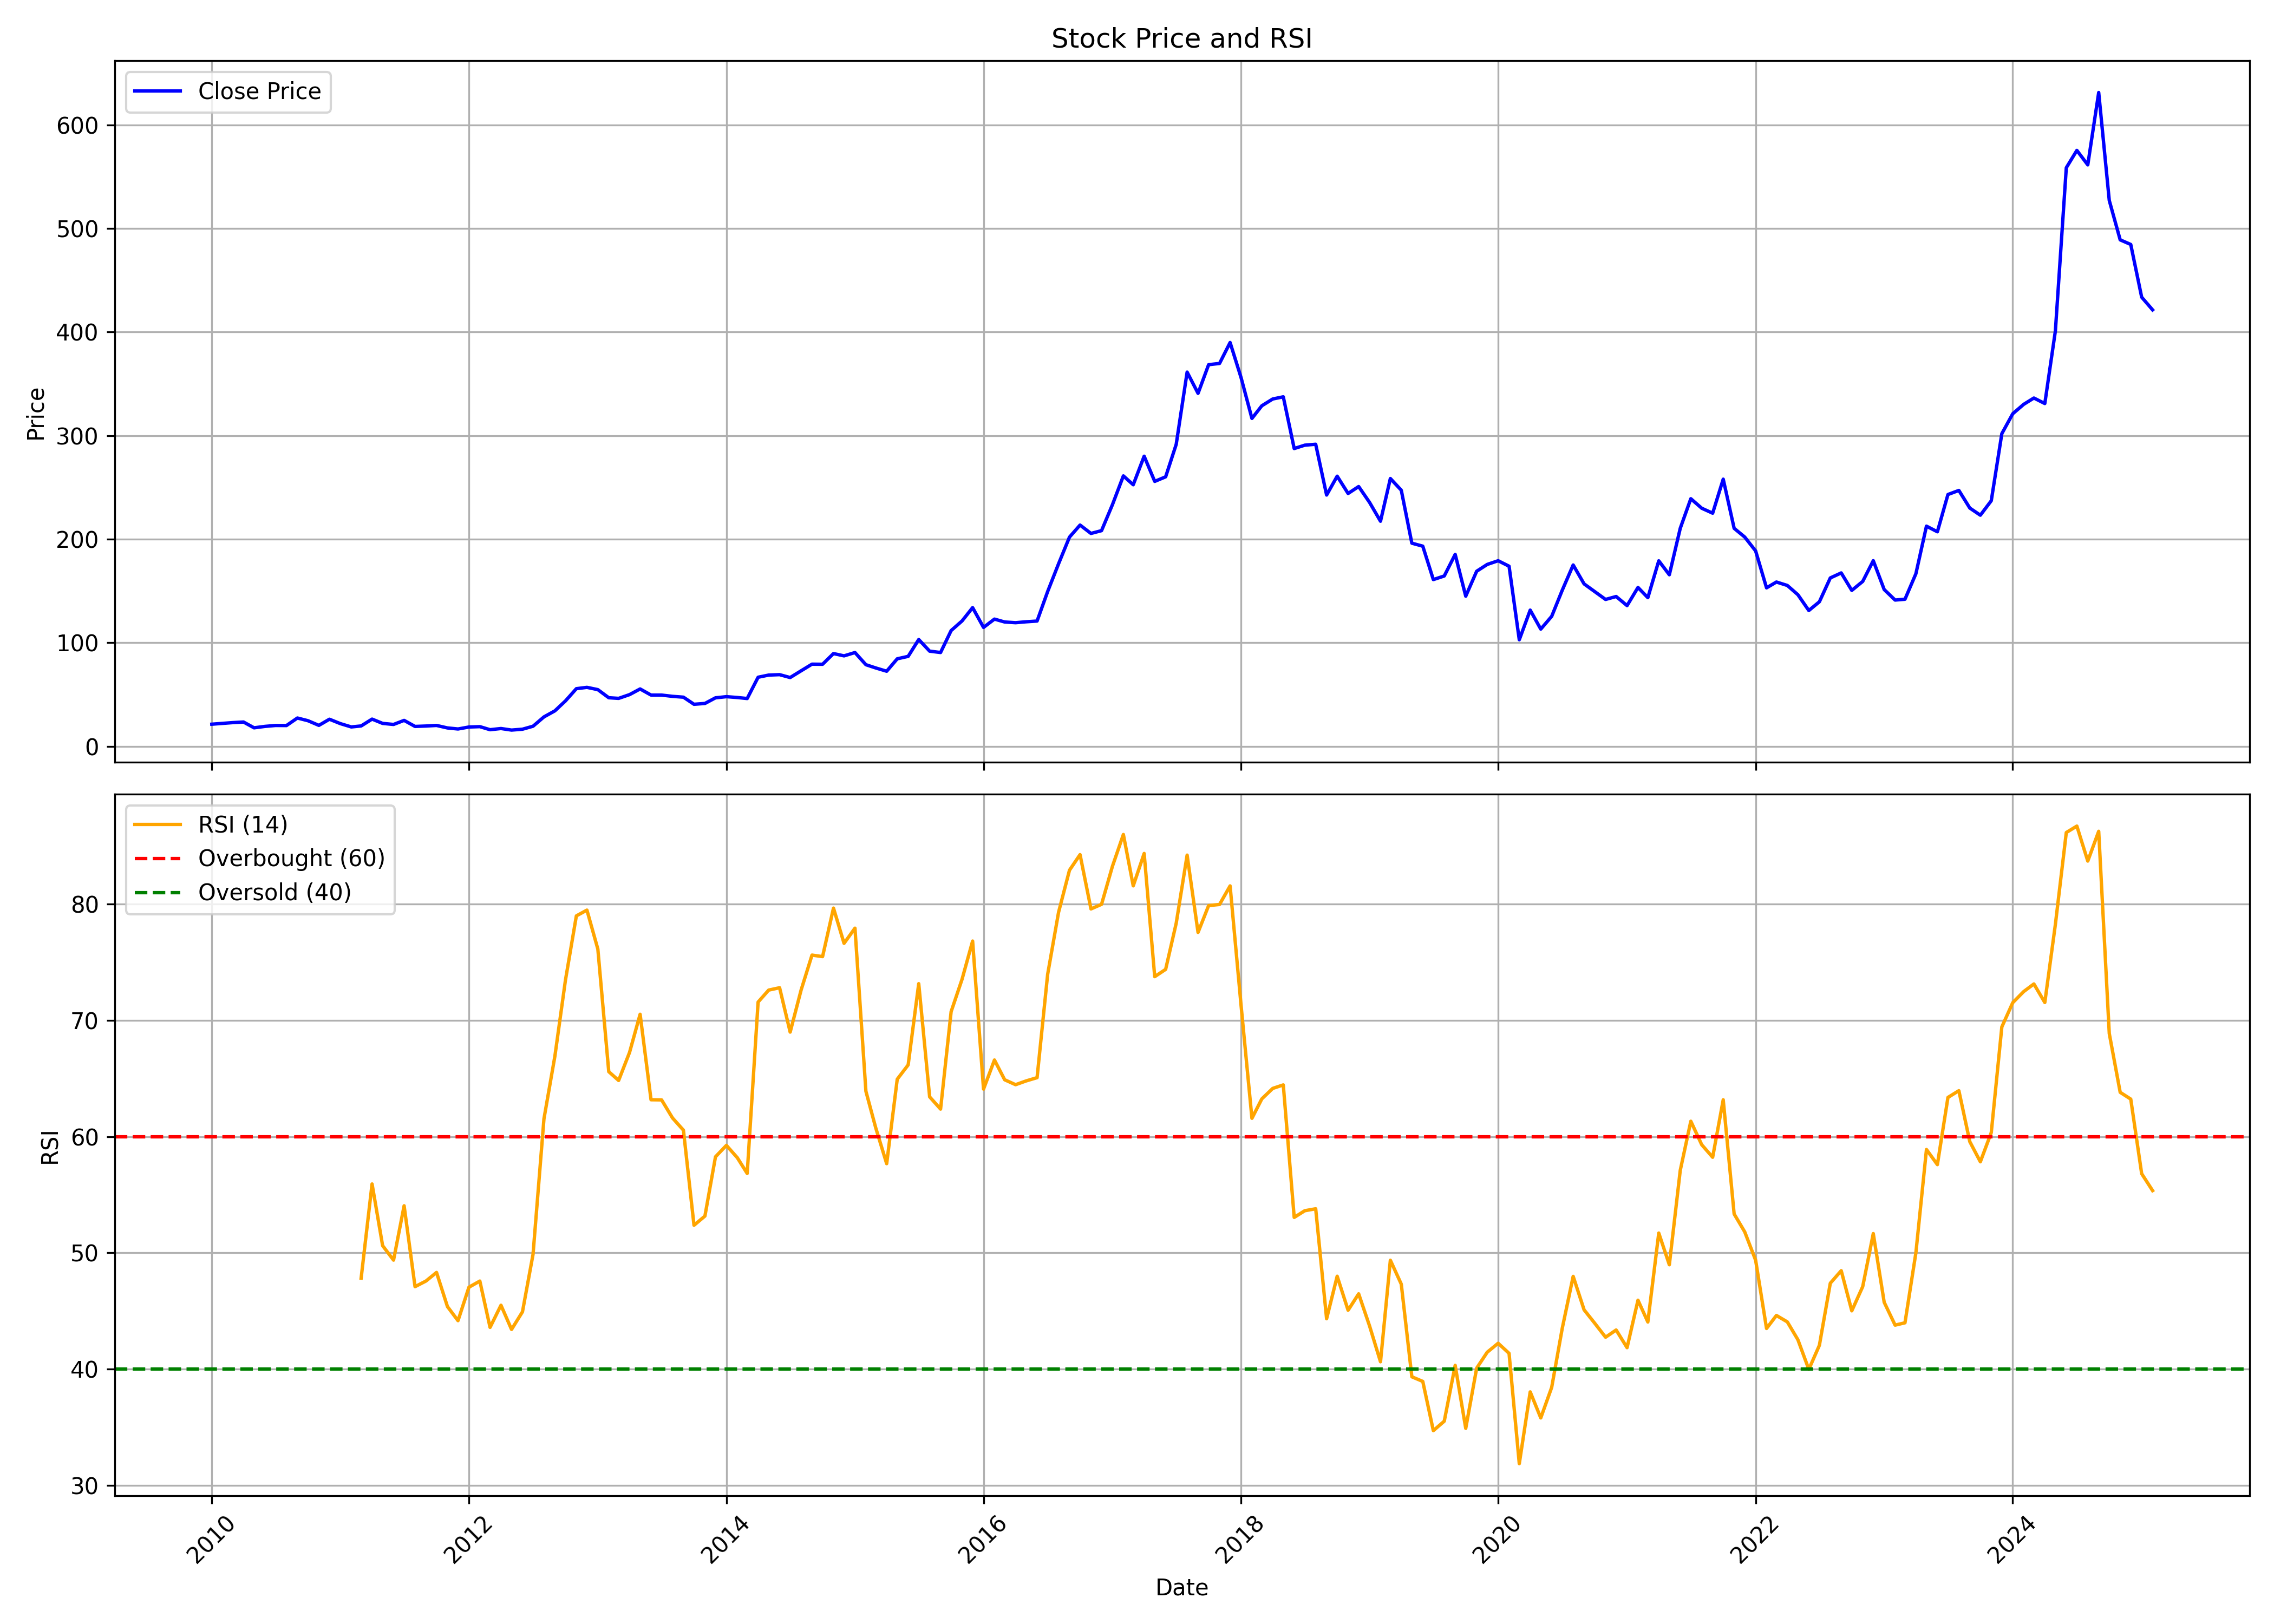

Source data for this figure (header and first rows):
, date, symbol, open, high, low, close, volume, rsi
0, 2010-01-01, HERITGFOOD, 22.78, 28.7, 20.11, 21.42, 1018075, 
1, 2010-02-01, HERITGFOOD, 21.24, 24.01, 20.22, 22.22, 264950, 
2, 2010-03-01, HERITGFOOD, 22.22, 25.33, 19.8, 22.95, 369146, 
3, 2010-04-01, HERITGFOOD, 23.11, 26.65, 21.5, 23.53, 366495, 
4, 2010-05-01, HERITGFOOD, 23.45, 24.22, 17.86, 17.93, 826008, 
5, 2010-06-01, HERITGFOOD, 17.82, 20.04, 15.98, 19.31, 12666532, 
6, 2010-07-01, HERITGFOOD, 19.2, 23.28, 18.59, 20.19, 27251123, 
7, 2010-08-01, HERITGFOOD, 21.31, 21.42, 18.94, 20.11, 3555911, 
8, 2010-09-01, HERITGFOOD, 20.41, 29.17, 20.11, 27.39, 19516515, 
9, 2010-10-01, HERITGFOOD, 27.29, 28.64, 24.07, 24.79, 810193, 
10, 2010-11-01, HERITGFOOD, 24.24, 25.71, 19.58, 20.3, 263032, 
11, 2010-12-01, HERITGFOOD, 20.3, 26.21, 18.04, 26.21, 764909, 
12, 2011-01-01, HERITGFOOD, 26.61, 27.17, 21.42, 21.98, 558436, 
13, 2011-02-01, HERITGFOOD, 21.98, 22.14, 17.52, 18.77, 397788, 
14, 2011-03-01, HERITGFOOD, 19.17, 20.71, 17.61, 19.73, 1481348, 47.82
15, 2011-04-01, HERITGFOOD, 20.63, 27.06, 19.82, 26.34, 767105, 55.92
16, 2011-05-01, HERITGFOOD, 27.05, 28.15, 20.86, 22.2, 370338, 50.61
17, 2011-06-01, HERITGFOOD, 22.55, 23.68, 19.96, 21.17, 321178, 49.37
18, 2011-07-01, HERITGFOOD, 21.31, 28.53, 19.84, 25.1, 1857639, 54.05
19, 2011-08-01, HERITGFOOD, 24.72, 25.79, 18.39, 19.26, 648833, 47.08
20, 2011-09-01, HERITGFOOD, 19.26, 22.44, 18.63, 19.65, 254561, 47.57
21, 2011-10-01, HERITGFOOD, 19.52, 22.46, 18.4, 20.22, 471215, 48.31
22, 2011-11-01, HERITGFOOD, 19.81, 22.81, 17.25, 17.81, 380709, 45.37
23, 2011-12-01, HERITGFOOD, 17.73, 18.71, 16.27, 16.8, 133855, 44.16
24, 2012-01-01, HERITGFOOD, 17.02, 19.04, 16.65, 18.71, 253150, 47.04
25, 2012-02-01, HERITGFOOD, 19.22, 20.08, 17.59, 19.05, 617124, 47.57
26, 2012-03-01, HERITGFOOD, 19.29, 21.34, 15.11, 16.11, 432020, 43.58
27, 2012-04-01, HERITGFOOD, 15.92, 18.71, 15.92, 17.25, 1266464, 45.49
28, 2012-05-01, HERITGFOOD, 17.15, 18.13, 14.98, 15.75, 433241, 43.4
29, 2012-06-01, HERITGFOOD, 15.1, 17.59, 14.07, 16.59, 311446, 44.92
30, 2012-07-01, HERITGFOOD, 16.91, 21.34, 16.39, 19.46, 2684328, 49.86
31, 2012-08-01, HERITGFOOD, 19.31, 33.25, 19.29, 28.46, 17723841, 61.53
32, 2012-09-01, HERITGFOOD, 28.81, 38.58, 28.51, 34.31, 10485678, 66.91
33, 2012-10-01, HERITGFOOD, 35.05, 45.23, 32.13, 43.88, 14081003, 73.46
34, 2012-11-01, HERITGFOOD, 43.88, 64.31, 43.21, 55.72, 44465888, 78.99
35, 2012-12-01, HERITGFOOD, 54.97, 61.54, 52.34, 56.99, 1972838, 79.49
36, 2013-01-01, HERITGFOOD, 55.2, 64.75, 51.21, 54.78, 1449694, 76.14
37, 2013-02-01, HERITGFOOD, 55.77, 55.77, 46.2, 46.97, 990554, 65.59
38, 2013-03-01, HERITGFOOD, 46.52, 54.74, 44.59, 46.36, 1146964, 64.83
39, 2013-04-01, HERITGFOOD, 46.97, 52.34, 45.73, 49.98, 2823831, 67.24
40, 2013-05-01, HERITGFOOD, 49.98, 61.72, 48.81, 55.45, 4903271, 70.53
41, 2013-06-01, HERITGFOOD, 55.55, 56.84, 44.92, 49.55, 921174, 63.17
42, 2013-07-01, HERITGFOOD, 49.84, 62.44, 47.91, 49.54, 1769065, 63.16
43, 2013-08-01, HERITGFOOD, 49.26, 53.15, 43.72, 48.31, 531582, 61.6
44, 2013-09-01, HERITGFOOD, 49.22, 51.64, 46.05, 47.5, 300042, 60.55
45, 2013-10-01, HERITGFOOD, 47.19, 54.36, 40.29, 40.65, 1218875, 52.37
46, 2013-11-01, HERITGFOOD, 40.75, 44.84, 39.41, 41.45, 679573, 53.16
47, 2013-12-01, HERITGFOOD, 42.36, 51.74, 38.9, 46.88, 2451931, 58.26
48, 2014-01-01, HERITGFOOD, 46.96, 59.02, 46.31, 48, 3934151, 59.24
49, 2014-02-01, HERITGFOOD, 47.88, 52.3, 45.6, 47.19, 1709141, 58.18
50, 2014-03-01, HERITGFOOD, 47.19, 49.84, 44.91, 46.2, 2290548, 56.83
51, 2014-04-01, HERITGFOOD, 46.96, 75.74, 46.52, 66.75, 12556913, 71.58
52, 2014-05-01, HERITGFOOD, 66.75, 83.81, 64.04, 68.84, 11214008, 72.61
53, 2014-06-01, HERITGFOOD, 69.52, 80.28, 68.06, 69.25, 3801389, 72.81
54, 2014-07-01, HERITGFOOD, 71.2, 77.8, 65.15, 66.46, 4628101, 68.99
55, 2014-08-01, HERITGFOOD, 66.07, 74.79, 60.15, 72.96, 5711456, 72.6
56, 2014-09-01, HERITGFOOD, 73.6, 86.56, 71.82, 79.38, 6289080, 75.62
57, 2014-10-01, HERITGFOOD, 79.28, 88.01, 71.06, 79.28, 2615451, 75.49
58, 2014-11-01, HERITGFOOD, 78.14, 96.19, 72.92, 89.61, 8067165, 79.66
59, 2014-12-01, HERITGFOOD, 90.5, 102.7, 83.12, 87.39, 6676617, 76.63
... 122 more rows
